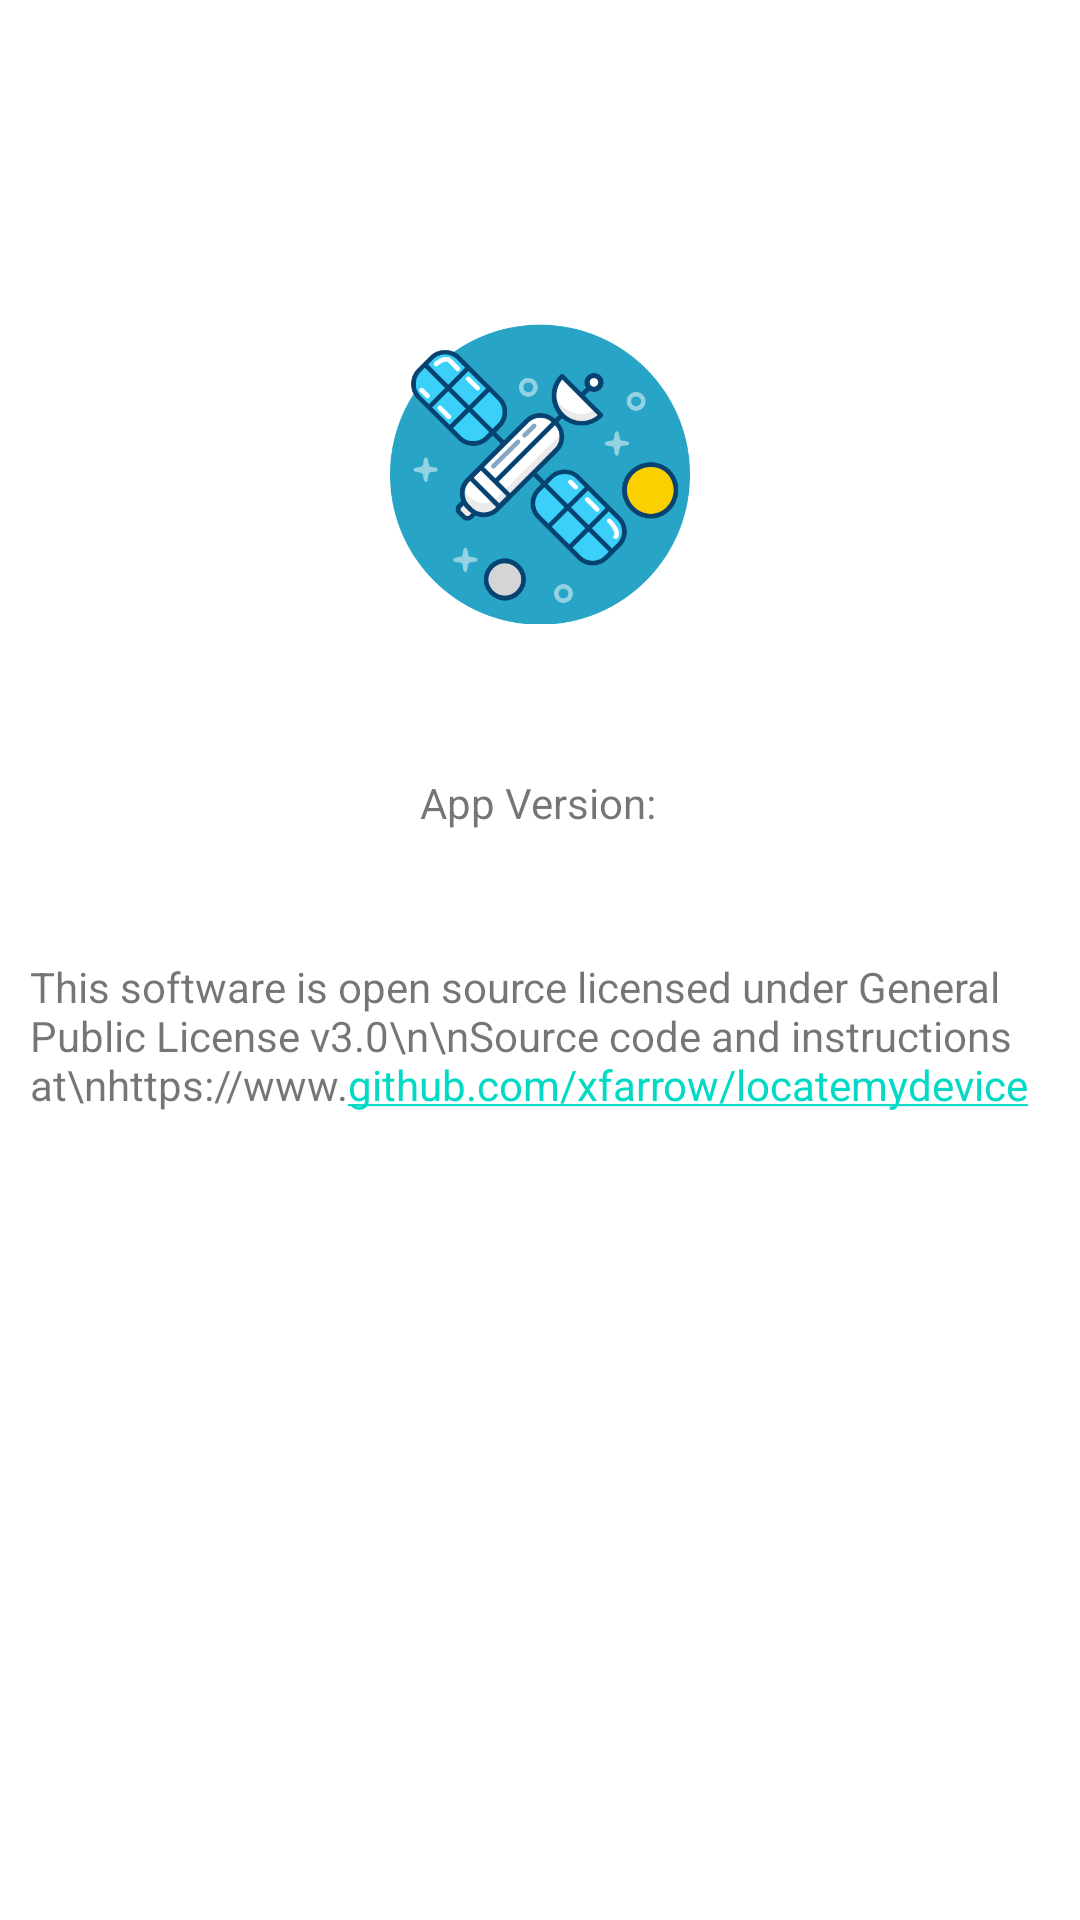

Reconstruct the res/layout file that produces this screen, plus the resources it refers to.
<!-- AndroidManifest.xml: application theme Theme.LocateMyDevice -->
<!-- res/layout/activity_app_info.xml -->
<?xml version="1.0" encoding="utf-8"?>
<androidx.constraintlayout.widget.ConstraintLayout xmlns:android="http://schemas.android.com/apk/res/android"
    xmlns:app="http://schemas.android.com/apk/res-auto"
    xmlns:tools="http://schemas.android.com/tools"
    android:layout_width="match_parent"
    android:layout_height="match_parent"
    tools:context=".AppInfoActivity">

    <ImageView
        android:id="@+id/imageView2"
        android:layout_width="100dp"
        android:layout_height="100dp"
        app:layout_constraintBottom_toBottomOf="parent"
        app:layout_constraintEnd_toEndOf="parent"
        app:layout_constraintStart_toStartOf="parent"
        app:layout_constraintTop_toTopOf="parent"
        app:layout_constraintVertical_bias="0.19999999"
        app:srcCompat="@drawable/logo" />

    <TextView
        android:id="@+id/appversionTextView"
        android:layout_width="wrap_content"
        android:layout_height="wrap_content"
        android:text="App Version:"
        app:layout_constraintBottom_toBottomOf="parent"
        app:layout_constraintEnd_toEndOf="parent"
        app:layout_constraintHorizontal_bias="0.498"
        app:layout_constraintStart_toStartOf="parent"
        app:layout_constraintTop_toBottomOf="@+id/imageView2"
        app:layout_constraintVertical_bias="0.121" />

    <TextView
        android:id="@+id/infoTextView"
        android:layout_width="wrap_content"
        android:layout_height="wrap_content"
        android:layout_marginLeft="10dp"
        android:layout_marginRight="10dp"
        android:text="This software is open source licensed under General Public License v3.0\n\nSource code and instructions at\nhttps://www.github.com/xfarrow/locatemydevice"
        app:layout_constraintBottom_toBottomOf="parent"
        app:layout_constraintEnd_toEndOf="parent"
        app:layout_constraintHorizontal_bias="0.0"
        app:layout_constraintStart_toStartOf="parent"
        app:layout_constraintTop_toBottomOf="@+id/appversionTextView"
        app:layout_constraintVertical_bias="0.136"
        android:linksClickable="true"
        android:autoLink="web"/>



</androidx.constraintlayout.widget.ConstraintLayout>
<!-- resources referenced by this layout -->
<resources>
  <!-- drawable logo: png bitmap (drawable, 39420 bytes) -->
  <style name="Theme.LocateMyDevice" parent="Theme.MaterialComponents.DayNight.DarkActionBar">
          
          <item name="colorPrimary">@color/purple_500</item>
          <item name="colorPrimaryVariant">@color/purple_700</item>
          <item name="colorOnPrimary">@color/white</item>
          
          <item name="colorSecondary">@color/teal_200</item>
          <item name="colorSecondaryVariant">@color/teal_700</item>
          <item name="colorOnSecondary">@color/black</item>
          
          <item name="android:statusBarColor" tools:targetApi="l">?attr/colorPrimaryVariant</item>
          
      </style>
  <!-- not gathered from this repository: default colours our renderer supplied (Android Studio template values) -->
  <color name="purple_500">#FF6200EE</color>
  <color name="purple_700">#FF3700B3</color>
  <color name="teal_200">#FF03DAC5</color>
  <color name="teal_700">#FF018786</color>
  <color name="black">#FF000000</color>
  <color name="white">#FFFFFFFF</color>
</resources>
